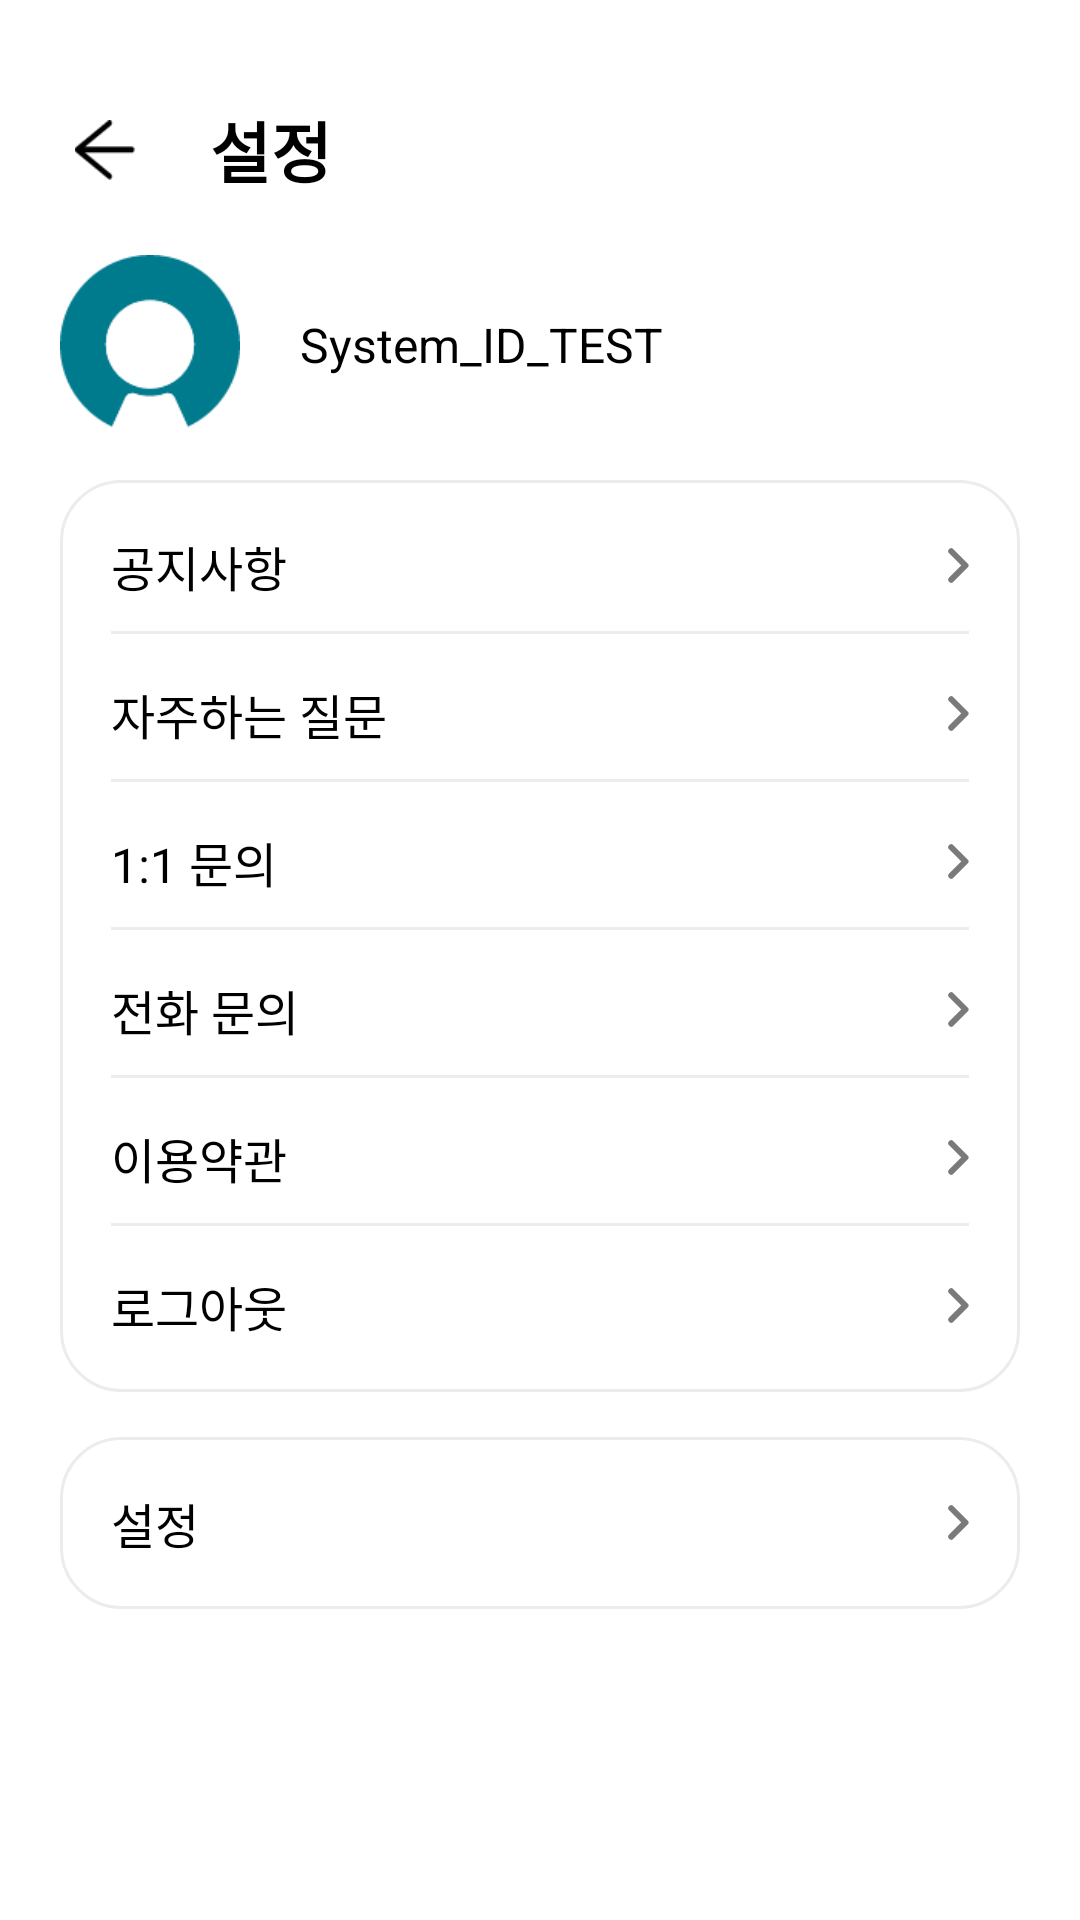

This screen was rendered from an Android layout file. Write that file and the resources it references.
<!-- AndroidManifest.xml: application theme Theme.ItsokeyApp -->
<!-- res/layout/activity_system.xml -->
<?xml version="1.0" encoding="utf-8"?>
<androidx.constraintlayout.widget.ConstraintLayout xmlns:android="http://schemas.android.com/apk/res/android"
    android:layout_width="match_parent"
    android:layout_height="match_parent">
    <LinearLayout
        android:layout_width="match_parent"
        android:layout_height="match_parent"
        android:layout_margin="20dp"
        android:orientation="vertical">

        <FrameLayout xmlns:android="http://schemas.android.com/apk/res/android"
            android:id="@+id/toolbar"
            android:layout_width="match_parent"
            android:layout_height="wrap_content"
            android:layout_marginTop="10dp"
            android:orientation="vertical">

            <ImageView
                android:id="@+id/btn_back"
                android:layout_width="40dp"
                android:layout_height="40dp"
                android:adjustViewBounds="true"
                android:paddingTop="10dp"
                android:paddingRight="10dp"
                android:paddingBottom="10dp"
                android:src="@drawable/ic_back" />

            <TextView
                android:layout_width="wrap_content"
                android:layout_height="wrap_content"
                android:layout_gravity="left|center"
                android:layout_marginLeft="50dp"
                android:text="설정"
                android:textColor="@color/black"
                android:textSize="22sp"
                android:textStyle="bold" />
        </FrameLayout>

        <LinearLayout
            android:layout_width="match_parent"
            android:layout_height="wrap_content"
            android:layout_marginTop="15dp"
            android:orientation="horizontal">

            <ImageView
                android:layout_width="60dp"
                android:layout_height="60dp"
                android:src="@drawable/ic_default_profile"/>

            <TextView
                android:layout_width="wrap_content"
                android:layout_height="wrap_content"
                android:text="System_ID_TEST"
                android:textColor="@color/black"
                android:paddingLeft="20dp"
                android:textSize="16sp"
                android:layout_gravity="center_vertical"/>

        </LinearLayout>
        <LinearLayout
            android:layout_width="match_parent"
            android:layout_height="wrap_content"
            android:orientation="vertical"
            android:layout_marginTop="15dp"
            android:padding="17dp"
            android:background="@drawable/border_radius_20_authority_list_off">

            <LinearLayout
                android:layout_width="match_parent"
                android:layout_height="wrap_content">
                <TextView
                    android:layout_width="wrap_content"
                    android:layout_height="wrap_content"
                    android:text="공지사항"
                    android:textColor="@color/black"
                    android:textSize="16sp"/>
                <View
                    android:layout_width="0dp"
                    android:layout_height="0dp"
                    android:layout_weight="1"/>
                <ImageView
                    android:layout_width="wrap_content"
                    android:layout_height="wrap_content"
                    android:src="@drawable/ic_system"
                    android:layout_gravity="center"/>
            </LinearLayout>
            <View
                android:layout_width="match_parent"
                android:layout_height="3px"
                android:layout_marginTop="10dp"
                android:layout_marginBottom="15dp"
                android:layout_gravity="bottom"
                android:background="#ECECEC" />
            <LinearLayout
                android:layout_width="match_parent"
                android:layout_height="wrap_content">
                <TextView
                    android:layout_width="wrap_content"
                    android:layout_height="wrap_content"
                    android:text="자주하는 질문"
                    android:textColor="@color/black"
                    android:textSize="16sp"/>
                <View
                    android:layout_width="0dp"
                    android:layout_height="0dp"
                    android:layout_weight="1"/>
                <ImageView
                    android:layout_width="wrap_content"
                    android:layout_height="wrap_content"
                    android:src="@drawable/ic_system"
                    android:layout_gravity="center"/>
            </LinearLayout>
            <View
                android:layout_width="match_parent"
                android:layout_height="3px"
                android:layout_marginTop="10dp"
                android:layout_marginBottom="15dp"
                android:layout_gravity="bottom"
                android:background="#ECECEC" />
            <LinearLayout
                android:layout_width="match_parent"
                android:layout_height="wrap_content">
                <TextView
                    android:layout_width="wrap_content"
                    android:layout_height="wrap_content"
                    android:text="1:1 문의"
                    android:textColor="@color/black"
                    android:textSize="16sp"/>
                <View
                    android:layout_width="0dp"
                    android:layout_height="0dp"
                    android:layout_weight="1"/>
                <ImageView
                    android:layout_width="wrap_content"
                    android:layout_height="wrap_content"
                    android:src="@drawable/ic_system"
                    android:layout_gravity="center"/>
            </LinearLayout>
            <View
                android:layout_width="match_parent"
                android:layout_height="3px"
                android:layout_marginTop="10dp"
                android:layout_marginBottom="15dp"
                android:layout_gravity="bottom"
                android:background="#ECECEC" />
            <LinearLayout
                android:layout_width="match_parent"
                android:layout_height="wrap_content">
                <TextView
                    android:layout_width="wrap_content"
                    android:layout_height="wrap_content"
                    android:text="전화 문의"
                    android:textColor="@color/black"
                    android:textSize="16sp"/>
                <View
                    android:layout_width="0dp"
                    android:layout_height="0dp"
                    android:layout_weight="1"/>
                <ImageView
                    android:layout_width="wrap_content"
                    android:layout_height="wrap_content"
                    android:src="@drawable/ic_system"
                    android:layout_gravity="center"/>
            </LinearLayout>
            <View
                android:layout_width="match_parent"
                android:layout_height="3px"
                android:layout_marginTop="10dp"
                android:layout_marginBottom="15dp"
                android:layout_gravity="bottom"
                android:background="#ECECEC" />
            <LinearLayout
                android:layout_width="match_parent"
                android:layout_height="wrap_content">
                <TextView
                    android:layout_width="wrap_content"
                    android:layout_height="wrap_content"
                    android:text="이용약관"
                    android:textColor="@color/black"
                    android:textSize="16sp"/>
                <View
                    android:layout_width="0dp"
                    android:layout_height="0dp"
                    android:layout_weight="1"/>
                <ImageView
                    android:layout_width="wrap_content"
                    android:layout_height="wrap_content"
                    android:src="@drawable/ic_system"
                    android:layout_gravity="center"/>
            </LinearLayout>
            <View
                android:layout_width="match_parent"
                android:layout_height="3px"
                android:layout_marginTop="10dp"
                android:layout_marginBottom="15dp"
                android:layout_gravity="bottom"
                android:background="#ECECEC" />
            <LinearLayout
                android:layout_width="match_parent"
                android:layout_height="wrap_content">
                <TextView
                    android:layout_width="wrap_content"
                    android:layout_height="wrap_content"
                    android:text="로그아웃"
                    android:textColor="@color/black"
                    android:textSize="16sp"/>
                <View
                    android:layout_width="0dp"
                    android:layout_height="0dp"
                    android:layout_weight="1"/>
                <ImageView
                    android:layout_width="wrap_content"
                    android:layout_height="wrap_content"
                    android:src="@drawable/ic_system"
                    android:layout_gravity="center"/>
            </LinearLayout>

        </LinearLayout>

        <LinearLayout
            android:layout_width="match_parent"
            android:layout_height="wrap_content"
            android:orientation="vertical"
            android:layout_marginTop="15dp"
            android:padding="17dp"
            android:background="@drawable/border_radius_20_authority_list_off">

            <LinearLayout
                android:layout_width="match_parent"
                android:layout_height="wrap_content">
                <TextView
                    android:layout_width="wrap_content"
                    android:layout_height="wrap_content"
                    android:text="설정"
                    android:textColor="@color/black"
                    android:textSize="16sp"/>
                <View
                    android:layout_width="0dp"
                    android:layout_height="0dp"
                    android:layout_weight="1"/>
                <ImageView
                    android:layout_width="wrap_content"
                    android:layout_height="wrap_content"
                    android:src="@drawable/ic_system"
                    android:layout_gravity="center"/>
            </LinearLayout>

        </LinearLayout>

    </LinearLayout>


</androidx.constraintlayout.widget.ConstraintLayout>
<!-- resources referenced by this layout -->
<resources>
  <color name="black">#FF000000</color>
  <!-- drawable border_radius_20_authority_list_off (drawable) -->
  <?xml version="1.0" encoding="utf-8"?>
  <shape xmlns:android="http://schemas.android.com/apk/res/android"
      android:shape="rectangle">
  
      <corners android:radius="20dp"/>
      <stroke
          android:width="3px"
          android:color="#ECECEC" />
  </shape>
  <!-- drawable ic_back: png bitmap (drawable-hdpi, 374 bytes) -->
  <!-- drawable ic_default_profile: png bitmap (drawable-hdpi, 1916 bytes) -->
  <!-- drawable ic_system: png bitmap (drawable-hdpi, 271 bytes) -->
  <style name="Theme.ItsokeyApp" parent="Theme.MaterialComponents.DayNight.DarkActionBar">
          
          <item name="colorPrimary">@color/purple_500</item>
          <item name="colorPrimaryVariant">@color/purple_700</item>
          <item name="colorOnPrimary">@color/white</item>
          
          <item name="colorSecondary">@color/teal_200</item>
          <item name="colorSecondaryVariant">@color/teal_700</item>
          <item name="colorOnSecondary">@color/black</item>
          
          <item name="android:statusBarColor" tools:targetApi="l">?attr/colorPrimaryVariant</item>
          
      </style>
  <color name="purple_500">#FF6200EE</color>
  <color name="purple_700">#FF3700B3</color>
  <color name="white">#FFFFFFFF</color>
  <color name="teal_200">#FF03DAC5</color>
  <color name="teal_700">#FF018786</color>
</resources>
